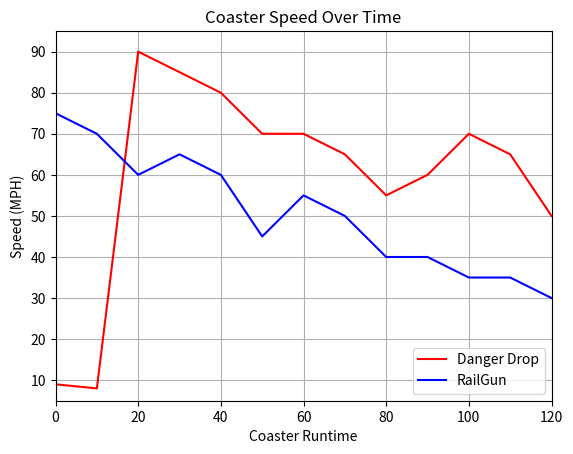

Recreate this plot in Python.

# coding: utf-8

# In[9]:


get_ipython().magic('matplotlib notebook')


# In[10]:


import numpy as np
import matplotlib.pyplot as plt


# In[11]:


time = np.arange(0, 130, 10)
speed_chain = [9, 8, 90, 85, 80, 70, 70, 65, 55, 60, 70, 65, 50]
speed_launch = [75, 70, 60, 65, 60, 45, 55, 50, 40, 40, 35, 35, 30]


# In[12]:


danger_drop, = plt.plot(time, speed_chain, color="red", label="Danger Drop")
railgun, = plt.plot(time, speed_launch, color="blue", label="RailGun")


# In[13]:


plt.title("Coaster Speed Over Time")
plt.xlabel("Coaster Runtime")
plt.ylabel("Speed (MPH)")


# In[14]:


plt.xlim(0, 120)
plt.ylim(5, 95)


# In[18]:


plt.legend(handles=[danger_drop, railgun], loc="lower right")


# In[16]:


plt.grid()


# In[17]:


plt.show()

